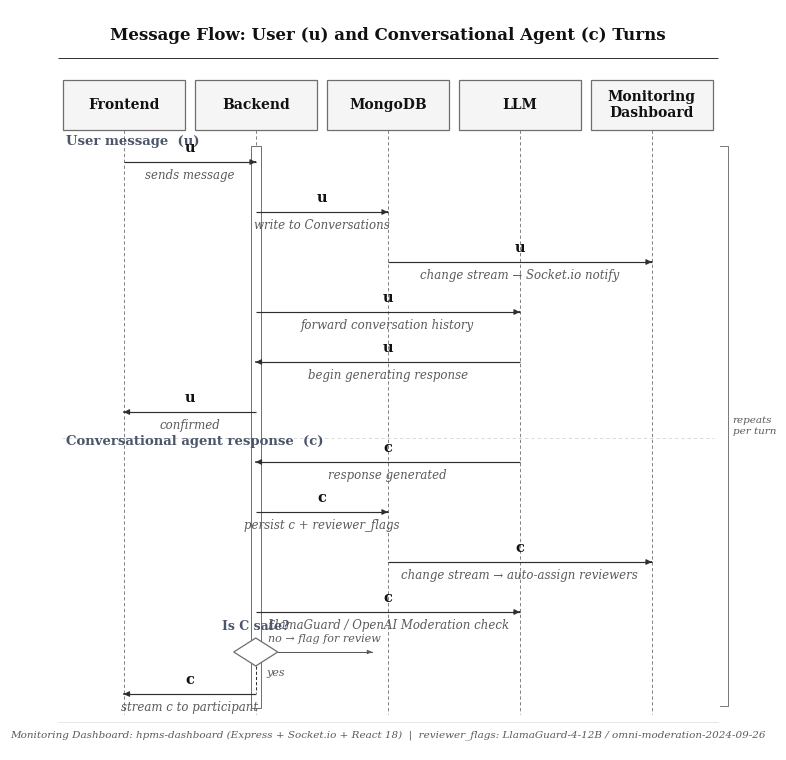

The matplotlib source for this figure: (Note: this script raises an exception after producing the figure.)
"""
Sequence / swim-lane flowchart: how user messages (u) and conversational agent
messages (c) travel through the system.

FIG_W = ACM TIST \textwidth (7.0 in) so matplotlib font sizes == rendered pt sizes.
"""

import matplotlib
matplotlib.use("Agg")
import matplotlib.pyplot as plt
from matplotlib.patches import Rectangle, Polygon

plt.rcParams.update({
    "font.family": "serif",
    "font.serif": ["Times New Roman", "Times", "DejaVu Serif"],
    "font.size": 9.0,
    "axes.unicode_minus": False,
    "figure.dpi": 300,
    "pdf.fonttype": 42,
    "ps.fonttype": 42,
})

C_BG      = "#FFFFFF"
C_TEXT    = "#111111"
C_MUTED   = "#5A5A5A"
C_LINE    = "#2E2E2E"
C_BORDER  = "#6E6E6E"
C_FILL    = "#F5F5F5"
C_ACCENT  = "#4C566A"
C_ARROW   = "#2E2E2E"

# Font sizes — equal to rendered pt sizes when figure included at \textwidth
FS_HEADER  = 10.0
FS_MSG     = 10.5
FS_DESC    =  8.5
FS_PHASE   =  9.5
FS_DIAMOND =  9.0
FS_TITLE   = 12.0
FS_BRANCH  =  8.0
FS_SMALL   =  7.5

# ── Canvas ────────────────────────────────────────────────────────────────────
FIG_W, FIG_H = 7.0, 7.4
fig = plt.figure(figsize=(FIG_W, FIG_H), facecolor=C_BG)
ax  = fig.add_axes([0, 0, 1, 1], facecolor=C_BG)
ax.set_xlim(0, FIG_W)
ax.set_ylim(0, FIG_H)
ax.axis("off")

# ── Column layout ─────────────────────────────────────────────────────────────
LM = 0.20
RM = 6.80
n  = 5
lane_w = (RM - LM) / n   # 1.32 in per lane

xF = LM + 0.5 * lane_w   # 0.86  Frontend
xB = LM + 1.5 * lane_w   # 2.18  Backend
xM = LM + 2.5 * lane_w   # 3.50  MongoDB
xL = LM + 3.5 * lane_w   # 4.82  LLM
xD = LM + 4.5 * lane_w   # 6.14  Monitoring Dashboard

HDR_H   = 0.50
HDR_BOT = FIG_H - 0.70 - HDR_H   # = 6.20

# ── Row layout (computed bottom-up for guaranteed clearance) ─────────────────
# ROW=0.50: at FS_MSG=10.5pt (h≈0.146in) and FS_DESC=8.5pt (h≈0.118in) with
# offsets ±0.075, clearance between adjacent rows ≈ 0.086 in.
ROW = 0.50

FOOT_LINE = 0.28   # y of footnote separator
FOOT_TEXT = 0.15   # y of footnote text
LL_BOT    = 0.36   # lifelines end just above footnote area

# Work bottom-up so nothing overflows
y_c5  = LL_BOT + 0.20          # 0.56  stream c to participant
y_dia = y_c5  + 0.42           # 0.98  decision diamond
y_c4  = y_dia + 0.40           # 1.38  safety check
y_c3  = y_c4  + ROW            # 1.88  change stream auto-assign
y_c2  = y_c3  + ROW            # 2.38  persist c + flags
y_c1  = y_c2  + ROW            # 2.88  response generated
y_div = y_c1  + 0.24           # 3.12  phase divider
y_u5  = y_div + 0.26           # 3.38  u: confirmed
y_u4  = y_u5  + ROW            # 3.88
y_u3  = y_u4  + ROW            # 4.38
y_u2  = y_u3  + ROW            # 4.88
y_u1  = y_u2  + ROW            # 5.38
y_u0  = y_u1  + ROW            # 5.88
y_u   = [y_u0, y_u1, y_u2, y_u3, y_u4, y_u5]

ACT_W = 0.10

# ── Helpers ───────────────────────────────────────────────────────────────────

def header(x, label):
    w = lane_w - 0.10
    ax.add_patch(Rectangle((x - w/2, HDR_BOT), w, HDR_H,
                            linewidth=0.9, edgecolor=C_BORDER,
                            facecolor=C_FILL, zorder=3))
    ax.text(x, HDR_BOT + HDR_H/2, label,
            ha="center", va="center",
            fontsize=FS_HEADER, fontweight="bold", color=C_TEXT,
            zorder=4, linespacing=1.2)


def lifeline(x):
    ax.plot([x, x], [HDR_BOT, LL_BOT],
            color=C_BORDER, lw=0.6,
            linestyle=(0, (4, 3)), zorder=1)


def activation_bar(y_top, y_bot):
    ax.add_patch(Rectangle((xB - ACT_W/2, y_bot), ACT_W, y_top - y_bot,
                            linewidth=0.7, edgecolor=C_BORDER,
                            facecolor=C_BG, zorder=3))


def arrow(x1, x2, y, msg, desc=None):
    """Horizontal arrow: bold msg above, italic desc below."""
    ax.plot([x1, x2], [y, y], color=C_ARROW, lw=0.85, zorder=4,
            solid_capstyle="butt")
    ax.annotate("", xy=(x2, y), xytext=(x2 - 0.001*(1 if x2>x1 else -1), y),
                arrowprops=dict(arrowstyle="-|>", lw=0.85,
                                color=C_ARROW, mutation_scale=8), zorder=5)
    mx = (x1 + x2) / 2
    ax.text(mx, y + 0.075, msg,
            ha="center", va="bottom",
            fontsize=FS_MSG, fontweight="bold", color=C_TEXT, zorder=6)
    if desc:
        ax.text(mx, y - 0.065, desc,
                ha="center", va="top",
                fontsize=FS_DESC, color=C_MUTED, style="italic", zorder=6)


def diamond(x, y, label):
    hw, hh = 0.22, 0.14
    pts = [(x, y+hh), (x+hw, y), (x, y-hh), (x-hw, y)]
    ax.add_patch(Polygon(pts, closed=True, linewidth=0.9,
                         edgecolor=C_BORDER, facecolor=C_BG, zorder=5))
    ax.text(x, y + hh + 0.055, label,
            ha="center", va="bottom",
            fontsize=FS_DIAMOND, fontweight="bold", color=C_ACCENT, zorder=6)


def phase_label(y, text):
    ax.text(LM + 0.08, y + 0.045, text,
            ha="left", va="bottom",
            fontsize=FS_PHASE, fontweight="bold", color=C_ACCENT, zorder=4)


def phase_divider_line(y):
    ax.plot([LM+0.04, RM-0.04], [y, y],
            color="#CCCCCC", lw=0.5, linestyle=(0, (5, 4)), zorder=1)


# ════════════════════════════════════════════════════════════════════════════
# DRAW
# ════════════════════════════════════════════════════════════════════════════

# Title
ax.text(FIG_W/2, FIG_H - 0.26,
        "Message Flow: User (u) and Conversational Agent (c) Turns",
        ha="center", va="center",
        fontsize=FS_TITLE, fontweight="bold", color=C_TEXT)
ax.plot([LM, RM], [FIG_H - 0.48, FIG_H - 0.48],
        color=C_LINE, lw=0.7, solid_capstyle="butt")

# Headers & lifelines
for x, lbl in [(xF, "Frontend"),
               (xB, "Backend"),
               (xM, "MongoDB"),
               (xL, "LLM"),
               (xD, "Monitoring\nDashboard")]:
    header(x, lbl)
    lifeline(x)

activation_bar(y_top=y_u[0] + 0.16, y_bot=y_c5 - 0.14)

# ── u phase ──────────────────────────────────────────────────────────────────
phase_label(y_u[0] + 0.10, "User message  (u)")

arrow(xF, xB, y_u[0], "u", "sends message")
arrow(xB, xM, y_u[1], "u", "write to Conversations")
arrow(xM, xD, y_u[2], "u", "change stream → Socket.io notify")
arrow(xB, xL, y_u[3], "u", "forward conversation history")
arrow(xL, xB, y_u[4], "u", "begin generating response")
arrow(xB, xF, y_u[5], "u", "confirmed")

# ── phase divider ─────────────────────────────────────────────────────────────
phase_divider_line(y_div)

# ── c phase ──────────────────────────────────────────────────────────────────
phase_label(y_c1 + 0.10, "Conversational agent response  (c)")

arrow(xL, xB, y_c1, "c", "response generated")
arrow(xB, xM, y_c2, "c", "persist c + reviewer_flags")
arrow(xM, xD, y_c3, "c", "change stream → auto-assign reviewers")
arrow(xB, xL, y_c4, "c", "LlamaGuard / OpenAI Moderation check")

# ── decision diamond ─────────────────────────────────────────────────────────
diamond(xB, y_dia, "Is C safe?")

# ── final c ──────────────────────────────────────────────────────────────────
arrow(xB, xF, y_c5, "c", "stream c to participant")

# ── Vertical connector: diamond → final arrow ─────────────────────────────────
ax.plot([xB, xB], [y_dia - 0.14, y_c5 + 0.01],
        color=C_ARROW, lw=0.75, linestyle=(0, (3, 2)), zorder=3)

# ── yes / no branch labels ────────────────────────────────────────────────────
ax.text(xB + 0.11, (y_dia + y_c5) / 2, "yes",
        ha="left", va="center",
        fontsize=FS_BRANCH, color=C_MUTED, style="italic")

no_stub_x = xM - 0.16
ax.plot([xB + 0.22, no_stub_x], [y_dia, y_dia],
        color=C_MUTED, lw=0.75, zorder=4)
ax.annotate("", xy=(no_stub_x, y_dia), xytext=(no_stub_x - 0.01, y_dia),
            arrowprops=dict(arrowstyle="-|>", lw=0.75,
                            color=C_MUTED, mutation_scale=6), zorder=4)
ax.text((xB + 0.22 + no_stub_x)/2, y_dia + 0.075, "no → flag for review",
        ha="center", va="bottom",
        fontsize=FS_BRANCH, color=C_MUTED, style="italic")

# ── loop bracket ─────────────────────────────────────────────────────────────
bx    = RM + 0.02
b_top = y_u[0] + 0.16
b_bot = y_c5 - 0.12
tick  = 0.08
ax.plot([bx, bx+tick, bx+tick, bx], [b_top, b_top, b_bot, b_bot],
        color=C_BORDER, lw=0.65, zorder=2)
ax.text(bx + tick + 0.05, (b_top + b_bot)/2,
        "repeats\nper turn",
        ha="left", va="center",
        fontsize=FS_SMALL, color=C_MUTED, style="italic")

# ── footnote (single line, safely below activation bar) ───────────────────────
ax.plot([LM, RM], [FOOT_LINE, FOOT_LINE], color="#DDDDDD", lw=0.5)
ax.text(FIG_W/2, FOOT_TEXT,
        "Monitoring Dashboard: hpms-dashboard (Express + Socket.io + React 18)"
        "  |  reviewer_flags: LlamaGuard-4-12B / omni-moderation-2024-09-26",
        ha="center", va="center",
        fontsize=FS_SMALL, color=C_MUTED, style="italic")

# ════════════════════════════════════════════════════════════════════════════
# SAVE
# ════════════════════════════════════════════════════════════════════════════
out_pdf = "/Users/yun/Dev/hpms/message_flow_diagram.pdf"
out_png = "/Users/yun/Dev/hpms/message_flow_diagram.png"
fig.savefig(out_pdf, format="pdf", bbox_inches="tight", facecolor=C_BG, dpi=300)
fig.savefig(out_png, format="png", bbox_inches="tight", facecolor=C_BG, dpi=300)
print(f"Saved:\n  {out_pdf}\n  {out_png}")
